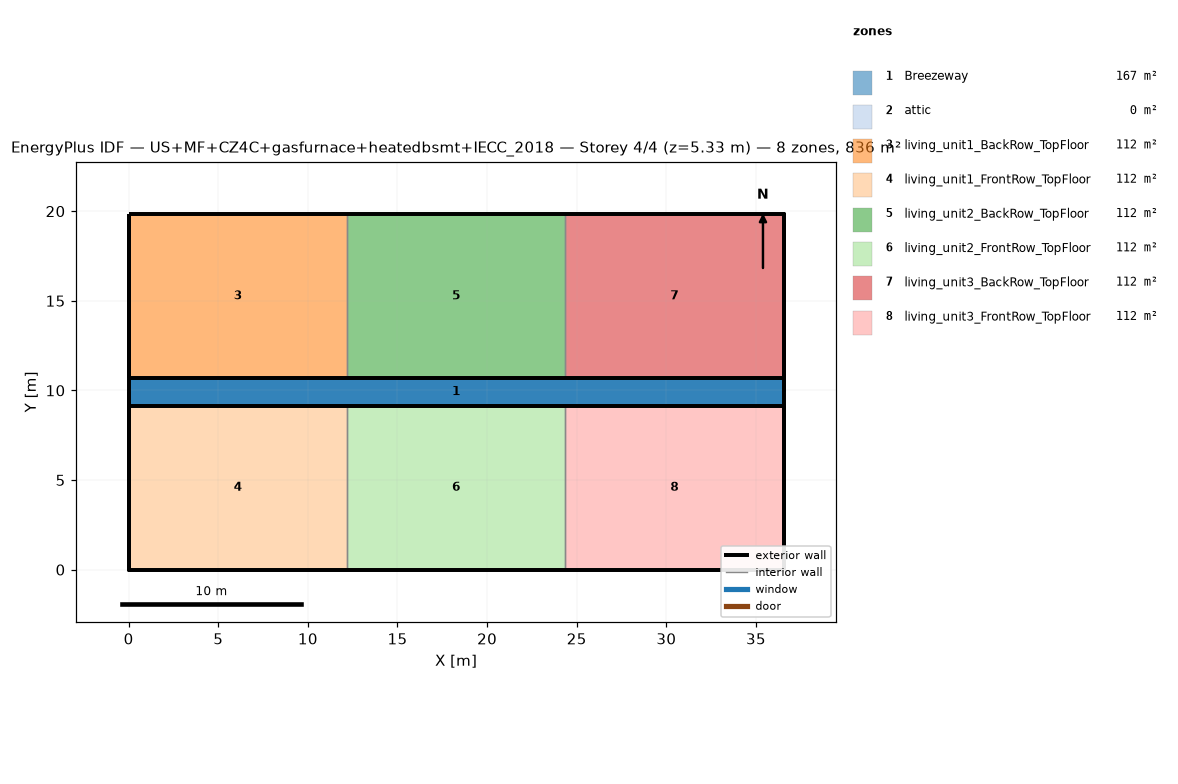
=== STOREY PLAN SPEC (per zone: floor XY polygon, exterior-wall plan segments, windows/doors) ===
zone 1: Breezeway  (167.0 m²)
  floor: (36.54, 9.16) (0.00, 9.16) (0.00, 10.68) (36.54, 10.68)
  floor: (36.54, 9.16) (0.00, 9.16) (0.00, 10.68) (36.54, 10.68)
  floor: (36.54, 9.16) (0.00, 9.16) (0.00, 10.68) (36.54, 10.68)
zone 2: attic  (0.0 m²)
  exterior wall: (36.54, 0.00) – (36.54, 19.84) – (36.54, 9.92)  [29.8 m]
  exterior wall: (0.00, 19.84) – (0.00, 0.00) – (0.00, 9.92)  [29.8 m]
zone 3: living_unit1_BackRow_TopFloor  (111.5 m²)
  floor: (12.18, 10.68) (0.00, 10.68) (0.00, 19.84) (12.18, 19.84)
  exterior wall: (12.18, 19.84) – (0.00, 19.84)  [12.2 m]
  exterior wall: (0.00, 19.84) – (0.00, 10.68)  [9.2 m]
  exterior wall: (0.00, 10.68) – (12.18, 10.68)  [12.2 m]
  interior walls: 1
zone 4: living_unit1_FrontRow_TopFloor  (111.5 m²)
  floor: (12.18, 0.00) (0.00, 0.00) (0.00, 9.16) (12.18, 9.16)
  exterior wall: (0.00, 0.00) – (12.18, 0.00)  [12.2 m]
  exterior wall: (0.00, 9.16) – (0.00, 0.00)  [9.2 m]
  exterior wall: (12.18, 9.16) – (0.00, 9.16)  [12.2 m]
  interior walls: 1
zone 5: living_unit2_BackRow_TopFloor  (111.5 m²)
  floor: (24.36, 10.68) (12.18, 10.68) (12.18, 19.84) (24.36, 19.84)
  exterior wall: (12.18, 10.68) – (24.36, 10.68)  [12.2 m]
  exterior wall: (24.36, 19.84) – (12.18, 19.84)  [12.2 m]
  interior walls: 2
zone 6: living_unit2_FrontRow_TopFloor  (111.5 m²)
  floor: (24.36, 0.00) (12.18, 0.00) (12.18, 9.16) (24.36, 9.16)
  exterior wall: (12.18, 0.00) – (24.36, 0.00)  [12.2 m]
  exterior wall: (24.36, 9.16) – (12.18, 9.16)  [12.2 m]
  interior walls: 2
zone 7: living_unit3_BackRow_TopFloor  (111.5 m²)
  floor: (36.54, 10.68) (24.36, 10.68) (24.36, 19.84) (36.54, 19.84)
  exterior wall: (36.54, 10.68) – (36.54, 19.84)  [9.2 m]
  exterior wall: (36.54, 19.84) – (24.36, 19.84)  [12.2 m]
  exterior wall: (24.36, 10.68) – (36.54, 10.68)  [12.2 m]
  interior walls: 1
zone 8: living_unit3_FrontRow_TopFloor  (111.5 m²)
  floor: (36.54, 0.00) (24.36, 0.00) (24.36, 9.16) (36.54, 9.16)
  exterior wall: (24.36, 0.00) – (36.54, 0.00)  [12.2 m]
  exterior wall: (36.54, 0.00) – (36.54, 9.16)  [9.2 m]
  exterior wall: (36.54, 9.16) – (24.36, 9.16)  [12.2 m]
  interior walls: 1

=== DERIVED (storey summary) ===
Building: US+MF+CZ4C+gasfurnace+heatedbsmt+IECC_2018
Storey: 4 of 4  (floor level z = 5.33 m)
Storey gross floor area: 836.2 m²
Zones on this storey: 8
  - Breezeway: floor 167.0 m²
  - attic: floor 0.0 m²; exterior wall 59.5 m (81.9 m²); WWR 0.0%
  - living_unit1_BackRow_TopFloor: floor 111.5 m²; exterior wall 33.5 m (86.9 m²); WWR 0.0%
  - living_unit1_FrontRow_TopFloor: floor 111.5 m²; exterior wall 33.5 m (86.9 m²); WWR 0.0%
  - living_unit2_BackRow_TopFloor: floor 111.5 m²; exterior wall 24.4 m (63.1 m²); WWR 0.0%
  - living_unit2_FrontRow_TopFloor: floor 111.5 m²; exterior wall 24.4 m (63.1 m²); WWR 0.0%
  - living_unit3_BackRow_TopFloor: floor 111.5 m²; exterior wall 33.5 m (86.9 m²); WWR 0.0%
  - living_unit3_FrontRow_TopFloor: floor 111.5 m²; exterior wall 33.5 m (86.9 m²); WWR 0.0%
Zone adjacency (shared interzone walls):
  - living_unit1_BackRow_TopFloor ↔ living_unit2_BackRow_TopFloor
  - living_unit1_FrontRow_TopFloor ↔ living_unit2_FrontRow_TopFloor
  - living_unit2_BackRow_TopFloor ↔ living_unit3_BackRow_TopFloor
  - living_unit2_FrontRow_TopFloor ↔ living_unit3_FrontRow_TopFloor